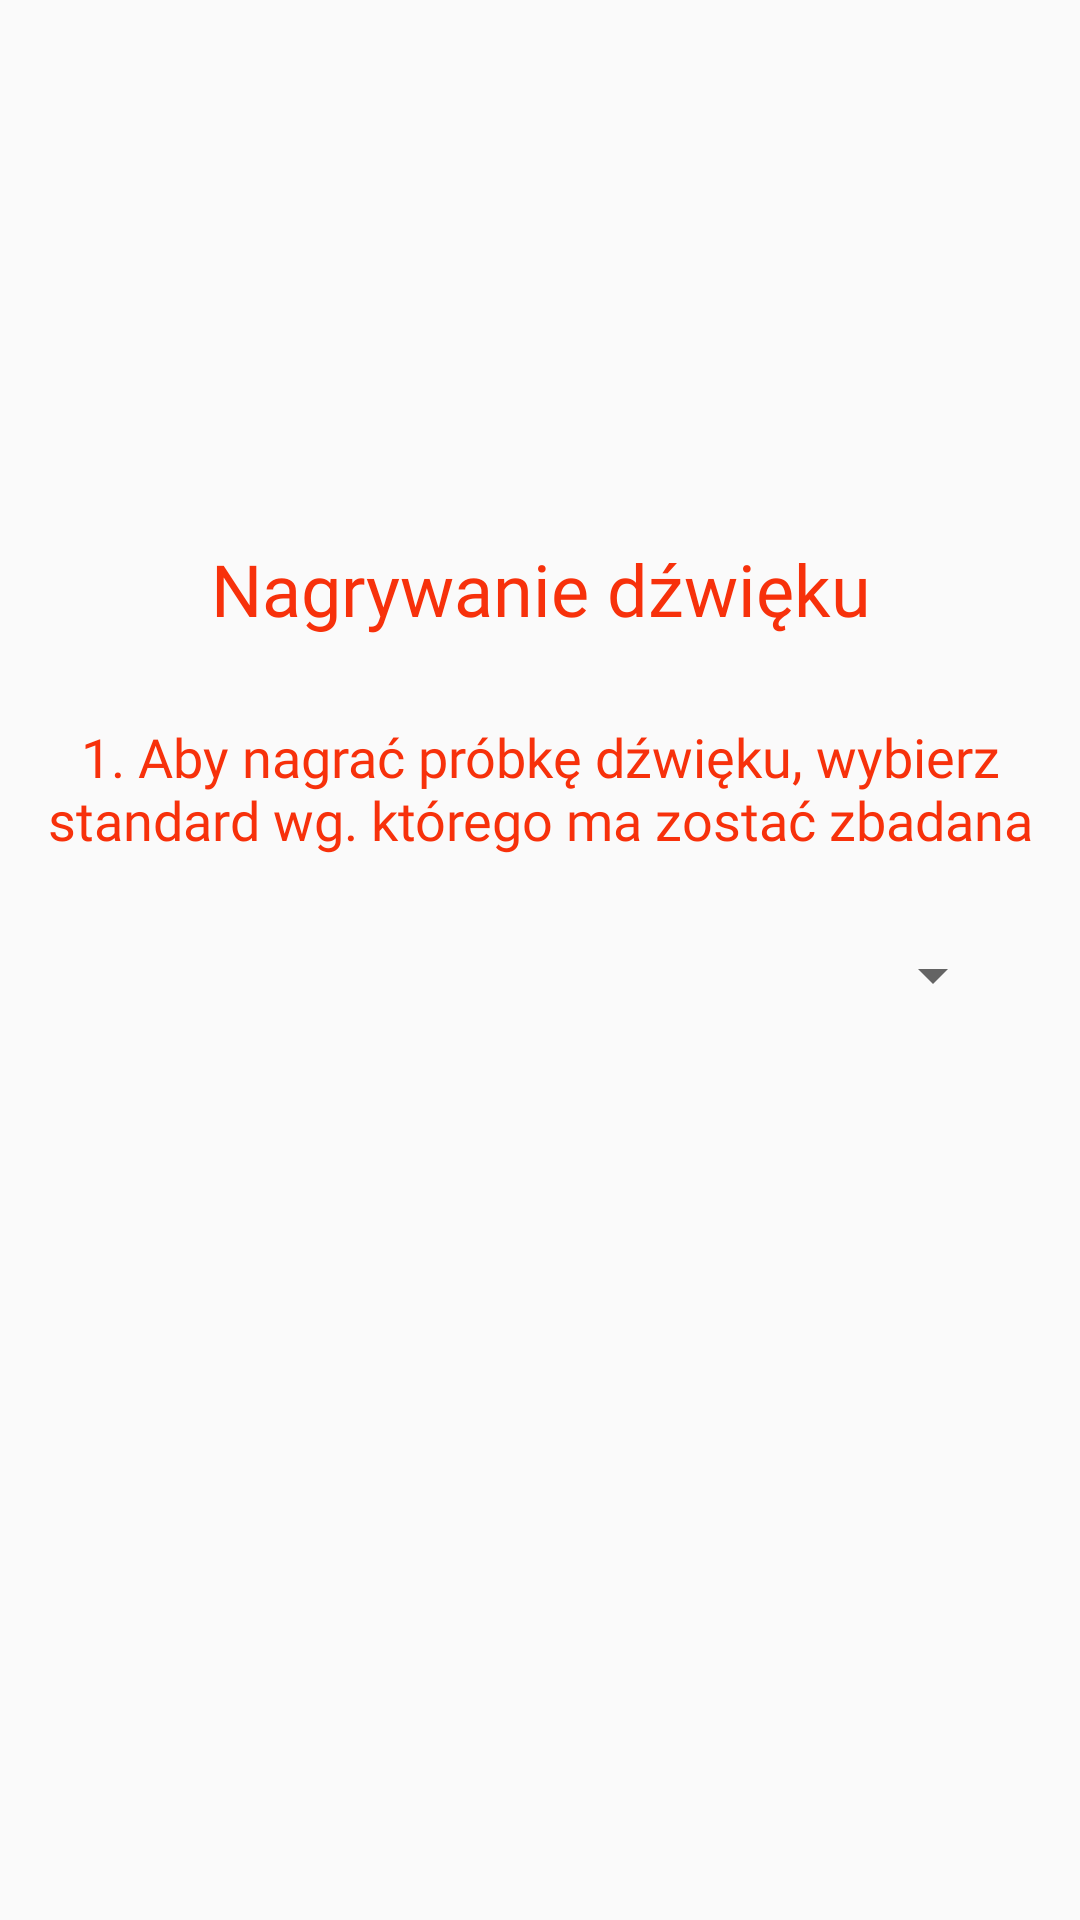

Write the Android layout XML for this screen, with the resource values it uses.
<!-- AndroidManifest.xml: application theme AppTheme -->
<!-- res/layout/fragment_initrecordprobe.xml -->
<?xml version="1.0" encoding="utf-8"?>
<LinearLayout xmlns:android="http://schemas.android.com/apk/res/android"
              android:id="@+id/fragment_initrecordprobe_layout"
              android:layout_width="match_parent"
              android:layout_height="match_parent"
              android:orientation="vertical">
    <TextView
            android:layout_width="match_parent"
            android:layout_height="60dp" android:id="@+id/textView18" android:layout_marginTop="180dp"
            android:textAlignment="center" android:textColor="@color/header" android:textSize="24sp"
            android:fontFamily="@font/open_sans_bold" android:text="@string/initrecordprobe_header"/>
    <TextView
            android:text="@string/initrecordprobe_1st_step"
            android:layout_width="match_parent"
            android:layout_height="60dp" android:id="@+id/textView17"
            android:textAlignment="center" android:textColor="@color/header" android:textSize="18sp"
            android:fontFamily="@font/open_sans_semibold"/>
    <Spinner
            android:layout_width="match_parent"
            android:layout_height="50dp"
            android:id="@+id/initrecordprobe_standardtypespinner"
            android:textAlignment="center"
            android:layout_marginHorizontal="25dp"/>
</LinearLayout>
<!-- resources referenced by this layout -->
<resources>
  <color name="header">#f7310b</color>
  <string name="initrecordprobe_1st_step">1. Aby nagrać próbkę dźwięku, wybierz standard wg. którego ma zostać zbadana</string>
  <string name="initrecordprobe_header">Nagrywanie dźwięku</string>
  <style name="AppTheme" parent="Theme.AppCompat.Light.NoActionBar">
          
          <item name="colorPrimary">@color/navigation</item>
          <item name="colorPrimaryDark">@color/navigation</item>
          <item name="colorAccent">@color/colorAccent</item>
          <item name="android:textColorHint">@color/inputHint</item>
      </style>
  <color name="navigation">#f44336</color>
  <color name="colorAccent">#D81B60</color>
  <color name="inputHint">#ef5350</color>
</resources>
